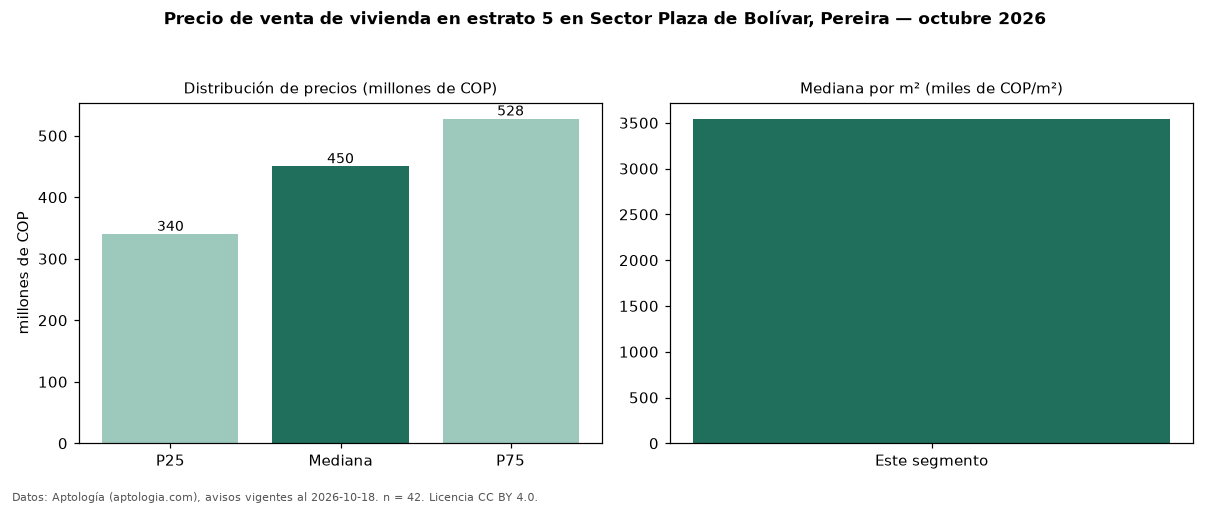

Source data for this figure (header and first rows):
seccion, metrica, valor, moneda, n
precio, p25, 340000000, COP, 42
precio, mediana, 450000000, COP, 42
precio, p75, 527500000, COP, 42
precio, minimo, 225000000, COP, 42
precio, maximo, 1800000000, COP, 42
m2, mediana_precio_m2, 3544304, COP, 39
m2, area_mediana_m2, 122.0, m2, 39
admin, mediana_admin_mes, 604911, COP, 20
banos, mediana_banos, 2.0, , 
estrato, estrato_mas_frecuente, 5, , 42
habitaciones, 3+, 459000000, COP, 36
fuente, fecha_datos, 2026-10-18, , 
fuente, atribucion, https://www.aptologia.com/venta/pereira/…, , 
fuente, licencia, CC BY 4.0, , 
